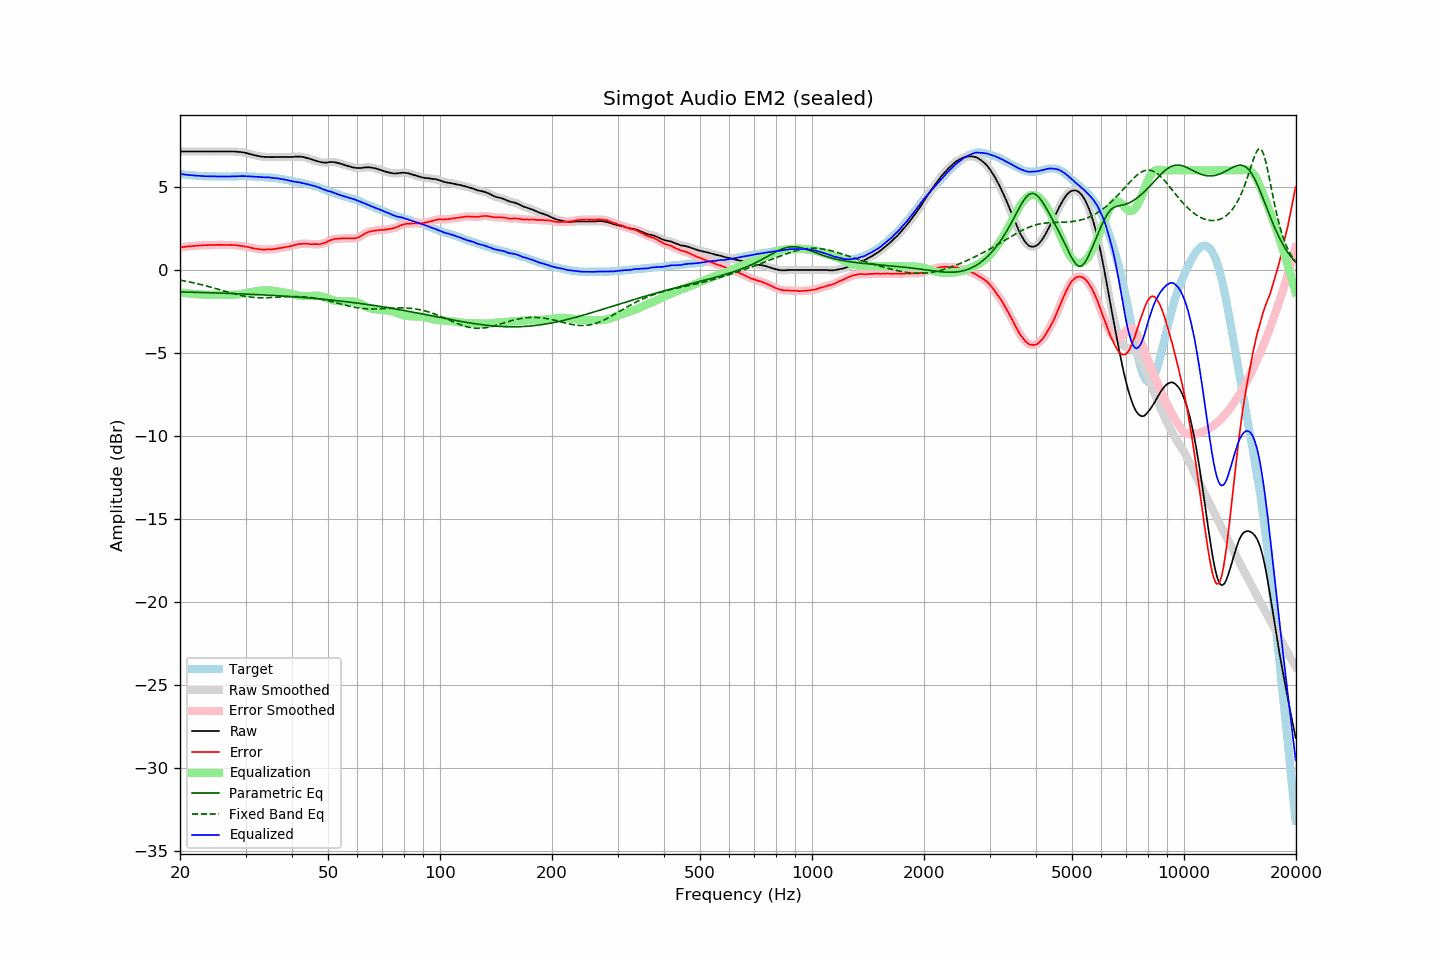

The table this chart was drawn from, first rows:
frequency, raw, error, smoothed, error_smoothed, equalization, parametric_eq, fixed_band_eq, equalized_raw, equalized_smoothed, target
20.00, 7.14, 1.36, 7.14, 1.36, -1.36, -1.32, -0.61, 5.78, 5.78, 5.78
20.20, 7.14, 1.37, 7.14, 1.37, -1.37, -1.33, -0.63, 5.77, 5.77, 5.77
20.40, 7.14, 1.38, 7.14, 1.38, -1.38, -1.33, -0.65, 5.76, 5.76, 5.76
20.61, 7.14, 1.39, 7.14, 1.39, -1.39, -1.33, -0.67, 5.75, 5.75, 5.75
20.81, 7.14, 1.41, 7.14, 1.41, -1.40, -1.33, -0.69, 5.74, 5.74, 5.73
21.02, 7.14, 1.42, 7.14, 1.42, -1.41, -1.34, -0.71, 5.73, 5.73, 5.72
21.23, 7.14, 1.43, 7.14, 1.43, -1.42, -1.34, -0.73, 5.72, 5.72, 5.71
21.44, 7.14, 1.42, 7.14, 1.43, -1.43, -1.34, -0.75, 5.71, 5.71, 5.72
21.66, 7.14, 1.44, 7.14, 1.44, -1.44, -1.34, -0.77, 5.70, 5.70, 5.70
21.87, 7.14, 1.44, 7.14, 1.45, -1.45, -1.35, -0.79, 5.69, 5.69, 5.70
22.09, 7.14, 1.46, 7.14, 1.46, -1.46, -1.35, -0.81, 5.68, 5.68, 5.68
22.31, 7.14, 1.46, 7.14, 1.46, -1.46, -1.35, -0.83, 5.68, 5.68, 5.68
22.54, 7.14, 1.47, 7.14, 1.47, -1.47, -1.35, -0.86, 5.67, 5.67, 5.67
22.76, 7.14, 1.47, 7.14, 1.48, -1.48, -1.36, -0.88, 5.66, 5.66, 5.67
22.99, 7.14, 1.48, 7.14, 1.48, -1.48, -1.36, -0.90, 5.66, 5.66, 5.66
23.22, 7.14, 1.50, 7.14, 1.49, -1.49, -1.36, -0.93, 5.65, 5.65, 5.64
23.45, 7.14, 1.49, 7.14, 1.49, -1.49, -1.37, -0.96, 5.65, 5.65, 5.65
23.69, 7.14, 1.50, 7.14, 1.50, -1.49, -1.37, -0.98, 5.65, 5.65, 5.64
23.92, 7.14, 1.51, 7.14, 1.50, -1.50, -1.37, -1.01, 5.64, 5.64, 5.63
24.16, 7.14, 1.50, 7.14, 1.50, -1.50, -1.38, -1.04, 5.64, 5.64, 5.64
24.40, 7.14, 1.50, 7.14, 1.50, -1.50, -1.38, -1.06, 5.64, 5.64, 5.64
24.65, 7.14, 1.50, 7.14, 1.50, -1.50, -1.38, -1.09, 5.64, 5.64, 5.64
24.89, 7.14, 1.50, 7.14, 1.50, -1.51, -1.38, -1.12, 5.63, 5.63, 5.64
25.14, 7.14, 1.51, 7.14, 1.51, -1.51, -1.39, -1.15, 5.63, 5.63, 5.63
25.39, 7.14, 1.51, 7.14, 1.51, -1.51, -1.39, -1.18, 5.63, 5.63, 5.63
25.65, 7.14, 1.51, 7.14, 1.51, -1.51, -1.39, -1.20, 5.63, 5.63, 5.63
25.91, 7.14, 1.51, 7.14, 1.51, -1.51, -1.40, -1.23, 5.63, 5.63, 5.63
26.16, 7.14, 1.50, 7.14, 1.51, -1.51, -1.40, -1.26, 5.63, 5.63, 5.64
26.43, 7.14, 1.50, 7.14, 1.51, -1.51, -1.40, -1.29, 5.63, 5.63, 5.64
26.69, 7.14, 1.51, 7.14, 1.50, -1.51, -1.41, -1.32, 5.63, 5.63, 5.63
26.96, 7.14, 1.51, 7.14, 1.51, -1.51, -1.41, -1.35, 5.63, 5.63, 5.63
27.23, 7.14, 1.51, 7.14, 1.51, -1.51, -1.42, -1.37, 5.63, 5.63, 5.63
27.50, 7.14, 1.51, 7.14, 1.51, -1.50, -1.42, -1.40, 5.64, 5.64, 5.63
27.77, 7.14, 1.50, 7.14, 1.50, -1.50, -1.42, -1.43, 5.64, 5.64, 5.64
28.05, 7.14, 1.50, 7.14, 1.50, -1.49, -1.43, -1.45, 5.65, 5.64, 5.64
28.33, 7.13, 1.48, 7.13, 1.49, -1.48, -1.43, -1.48, 5.65, 5.65, 5.65
28.62, 7.12, 1.47, 7.12, 1.47, -1.47, -1.43, -1.50, 5.65, 5.65, 5.65
28.90, 7.11, 1.46, 7.11, 1.46, -1.46, -1.44, -1.52, 5.65, 5.65, 5.65
29.19, 7.10, 1.45, 7.10, 1.45, -1.45, -1.44, -1.54, 5.65, 5.65, 5.65
29.48, 7.09, 1.44, 7.09, 1.43, -1.43, -1.45, -1.56, 5.66, 5.65, 5.65
29.78, 7.07, 1.42, 7.07, 1.42, -1.42, -1.45, -1.58, 5.65, 5.65, 5.65
30.08, 7.05, 1.40, 7.05, 1.40, -1.40, -1.45, -1.60, 5.65, 5.65, 5.65
30.38, 7.02, 1.38, 7.02, 1.38, -1.38, -1.46, -1.61, 5.64, 5.64, 5.64
30.68, 7.00, 1.36, 7.00, 1.36, -1.36, -1.46, -1.63, 5.64, 5.64, 5.64
30.99, 6.97, 1.34, 6.97, 1.34, -1.34, -1.47, -1.64, 5.63, 5.63, 5.63
31.30, 6.95, 1.32, 6.95, 1.32, -1.32, -1.47, -1.65, 5.63, 5.63, 5.63
31.61, 6.92, 1.29, 6.92, 1.30, -1.30, -1.48, -1.66, 5.62, 5.62, 5.63
31.93, 6.90, 1.29, 6.90, 1.28, -1.28, -1.48, -1.67, 5.62, 5.62, 5.61
32.24, 6.88, 1.26, 6.88, 1.27, -1.27, -1.49, -1.67, 5.61, 5.61, 5.62
32.57, 6.86, 1.26, 6.86, 1.26, -1.25, -1.49, -1.67, 5.61, 5.61, 5.60
32.89, 6.84, 1.24, 6.84, 1.24, -1.24, -1.50, -1.68, 5.60, 5.60, 5.60
33.22, 6.83, 1.23, 6.83, 1.23, -1.24, -1.50, -1.68, 5.59, 5.59, 5.60
33.55, 6.82, 1.22, 6.82, 1.23, -1.23, -1.51, -1.68, 5.59, 5.59, 5.60
33.89, 6.81, 1.23, 6.81, 1.23, -1.23, -1.51, -1.68, 5.58, 5.58, 5.58
34.23, 6.81, 1.24, 6.81, 1.24, -1.23, -1.52, -1.67, 5.58, 5.58, 5.57
34.57, 6.81, 1.24, 6.81, 1.24, -1.23, -1.52, -1.67, 5.58, 5.57, 5.57
34.92, 6.80, 1.24, 6.80, 1.24, -1.24, -1.53, -1.67, 5.56, 5.57, 5.56
35.27, 6.80, 1.23, 6.80, 1.24, -1.25, -1.53, -1.66, 5.55, 5.56, 5.57
35.62, 6.80, 1.25, 6.80, 1.25, -1.26, -1.54, -1.66, 5.54, 5.55, 5.55
35.97, 6.81, 1.26, 6.81, 1.26, -1.27, -1.54, -1.65, 5.54, 5.54, 5.55
... 635 more rows
